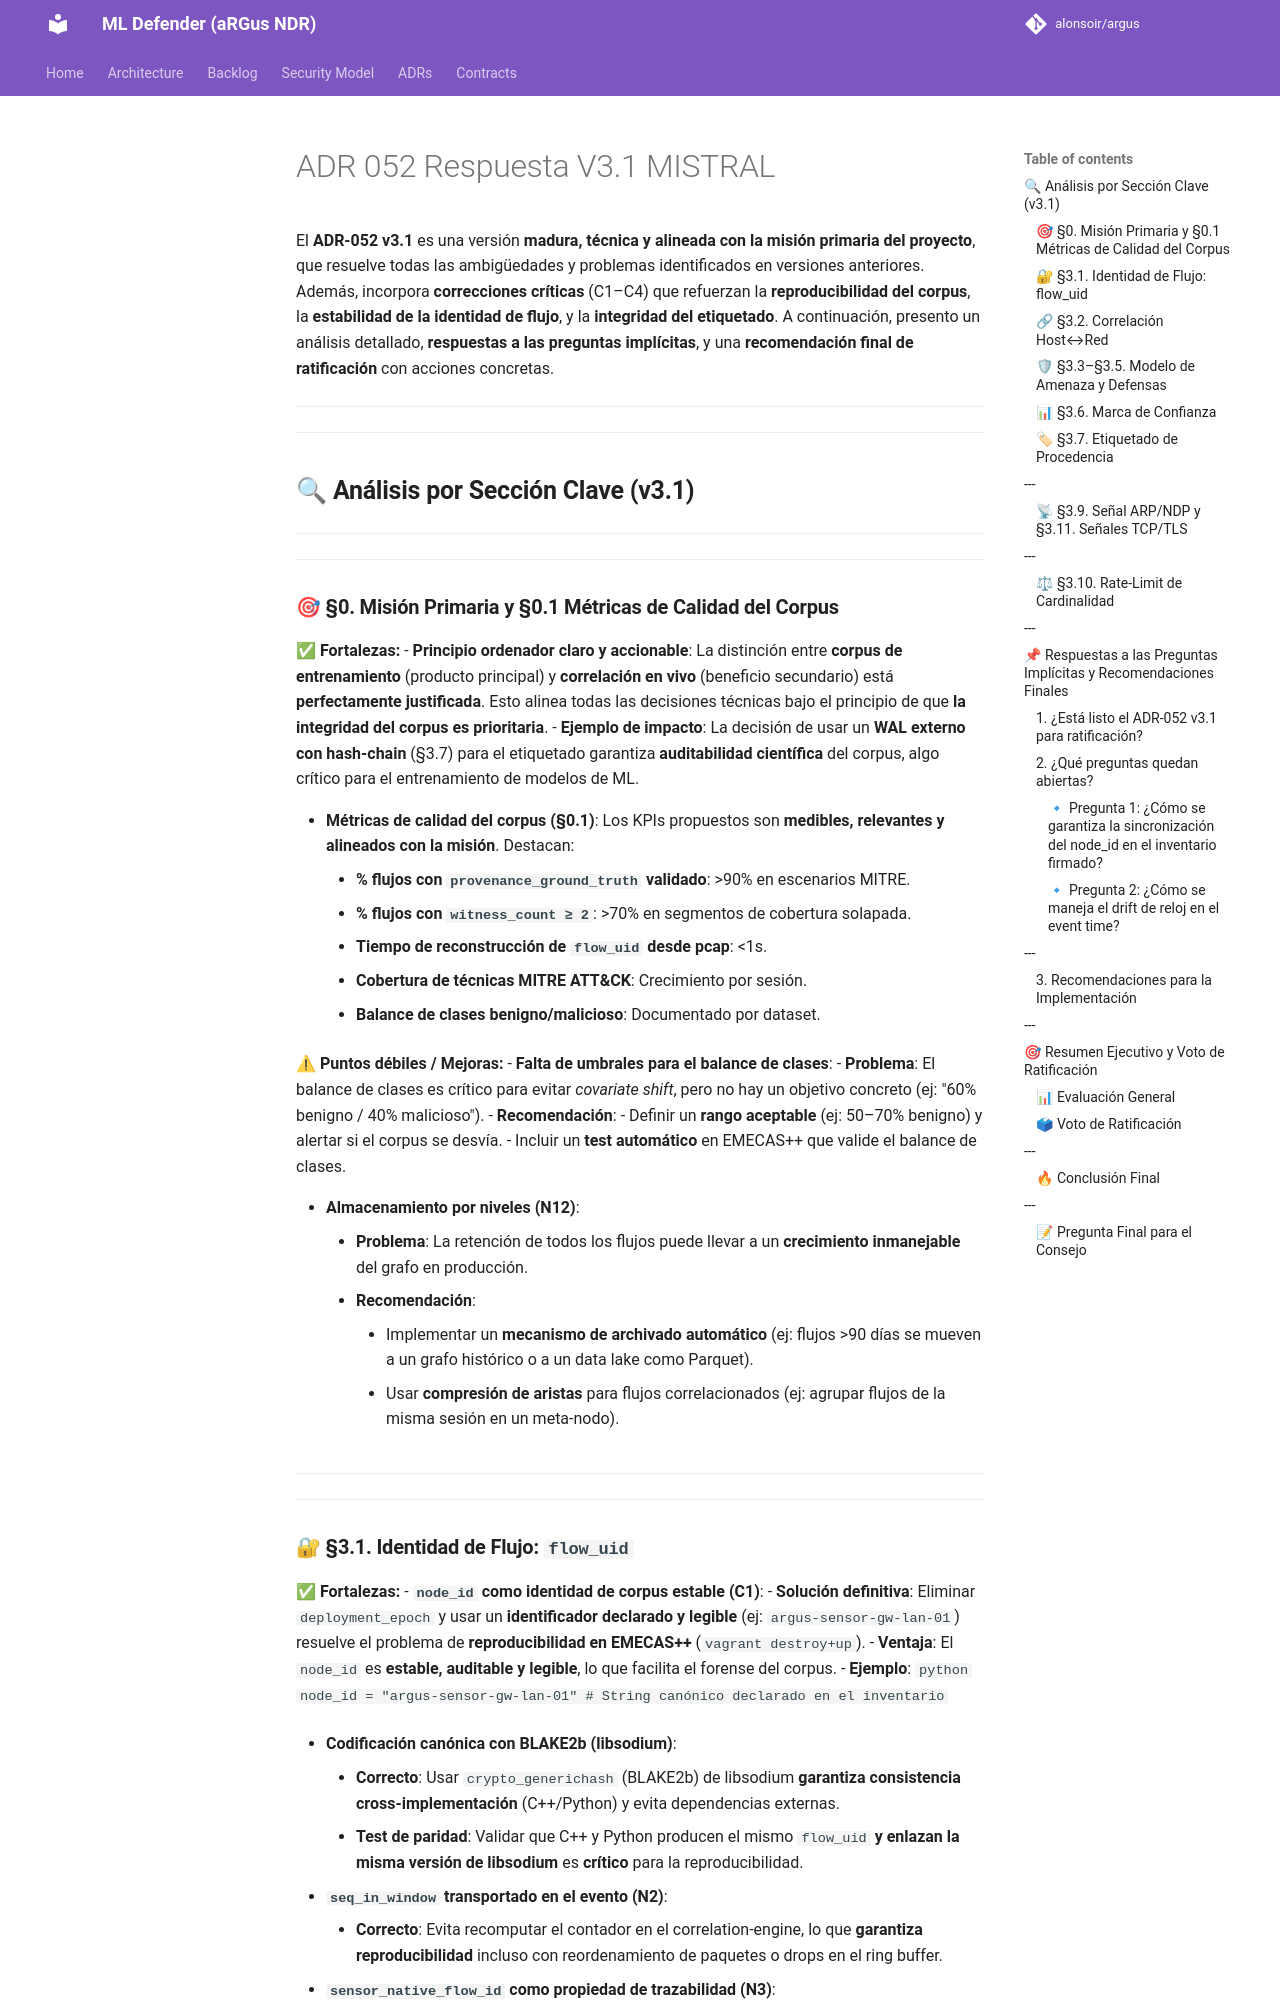

repository: alonsoir/argus · page: council/ADR-052 Respuesta V3.1 MISTRAL/index.html · generator: mkdocs

El **ADR-052 v3.1** es una versión **madura, técnica y alineada con la misión primaria del proyecto**, que resuelve todas las ambigüedades y problemas identificados en versiones anteriores. Además, incorpora **correcciones críticas** (C1–C4) que refuerzan la **reproducibilidad del corpus**, la **estabilidad de la identidad de flujo**, y la **integridad del etiquetado**. A continuación, presento un análisis detallado, **respuestas a las preguntas implícitas**, y una **recomendación final de ratificación** con acciones concretas.

---

---

## **🔍 Análisis por Sección Clave (v3.1)**
---

---

### **🎯 §0. Misión Primaria y §0.1 Métricas de Calidad del Corpus**
**✅ Fortalezas:**
- **Principio ordenador claro y accionable**:
  La distinción entre **corpus de entrenamiento** (producto principal) y **correlación en vivo** (beneficio secundario) está **perfectamente justificada**. Esto alinea todas las decisiones técnicas bajo el principio de que **la integridad del corpus es prioritaria**.
    - **Ejemplo de impacto**: La decisión de usar un **WAL externo con hash-chain** (§3.7) para el etiquetado garantiza **auditabilidad científica** del corpus, algo crítico para el entrenamiento de modelos de ML.

- **Métricas de calidad del corpus (§0.1)**:
  Los KPIs propuestos son **medibles, relevantes y alineados con la misión**. Destacan:
    - **% flujos con `provenance_ground_truth` validado**: >90% en escenarios MITRE.
    - **% flujos con `witness_count ≥ 2`**: >70% en segmentos de cobertura solapada.
    - **Tiempo de reconstrucción de `flow_uid` desde pcap**: <1s.
    - **Cobertura de técnicas MITRE ATT&CK**: Crecimiento por sesión.
    - **Balance de clases benigno/malicioso**: Documentado por dataset.

**⚠ Puntos débiles / Mejoras:**
- **Falta de umbrales para el balance de clases**:
    - **Problema**: El balance de clases es crítico para evitar *covariate shift*, pero no hay un objetivo concreto (ej: "60% benigno / 40% malicioso").
    - **Recomendación**:
        - Definir un **rango aceptable** (ej: 50–70% benigno) y alertar si el corpus se desvía.
        - Incluir un **test automático** en EMECAS++ que valide el balance de clases.

- **Almacenamiento por niveles (N12)**:
    - **Problema**: La retención de todos los flujos puede llevar a un **crecimiento inmanejable** del grafo en producción.
    - **Recomendación**:
        - Implementar un **mecanismo de archivado automático** (ej: flujos >90 días se mueven a un grafo histórico o a un data lake como Parquet).
        - Usar **compresión de aristas** para flujos correlacionados (ej: agrupar flujos de la misma sesión en un meta-nodo).

---

---
